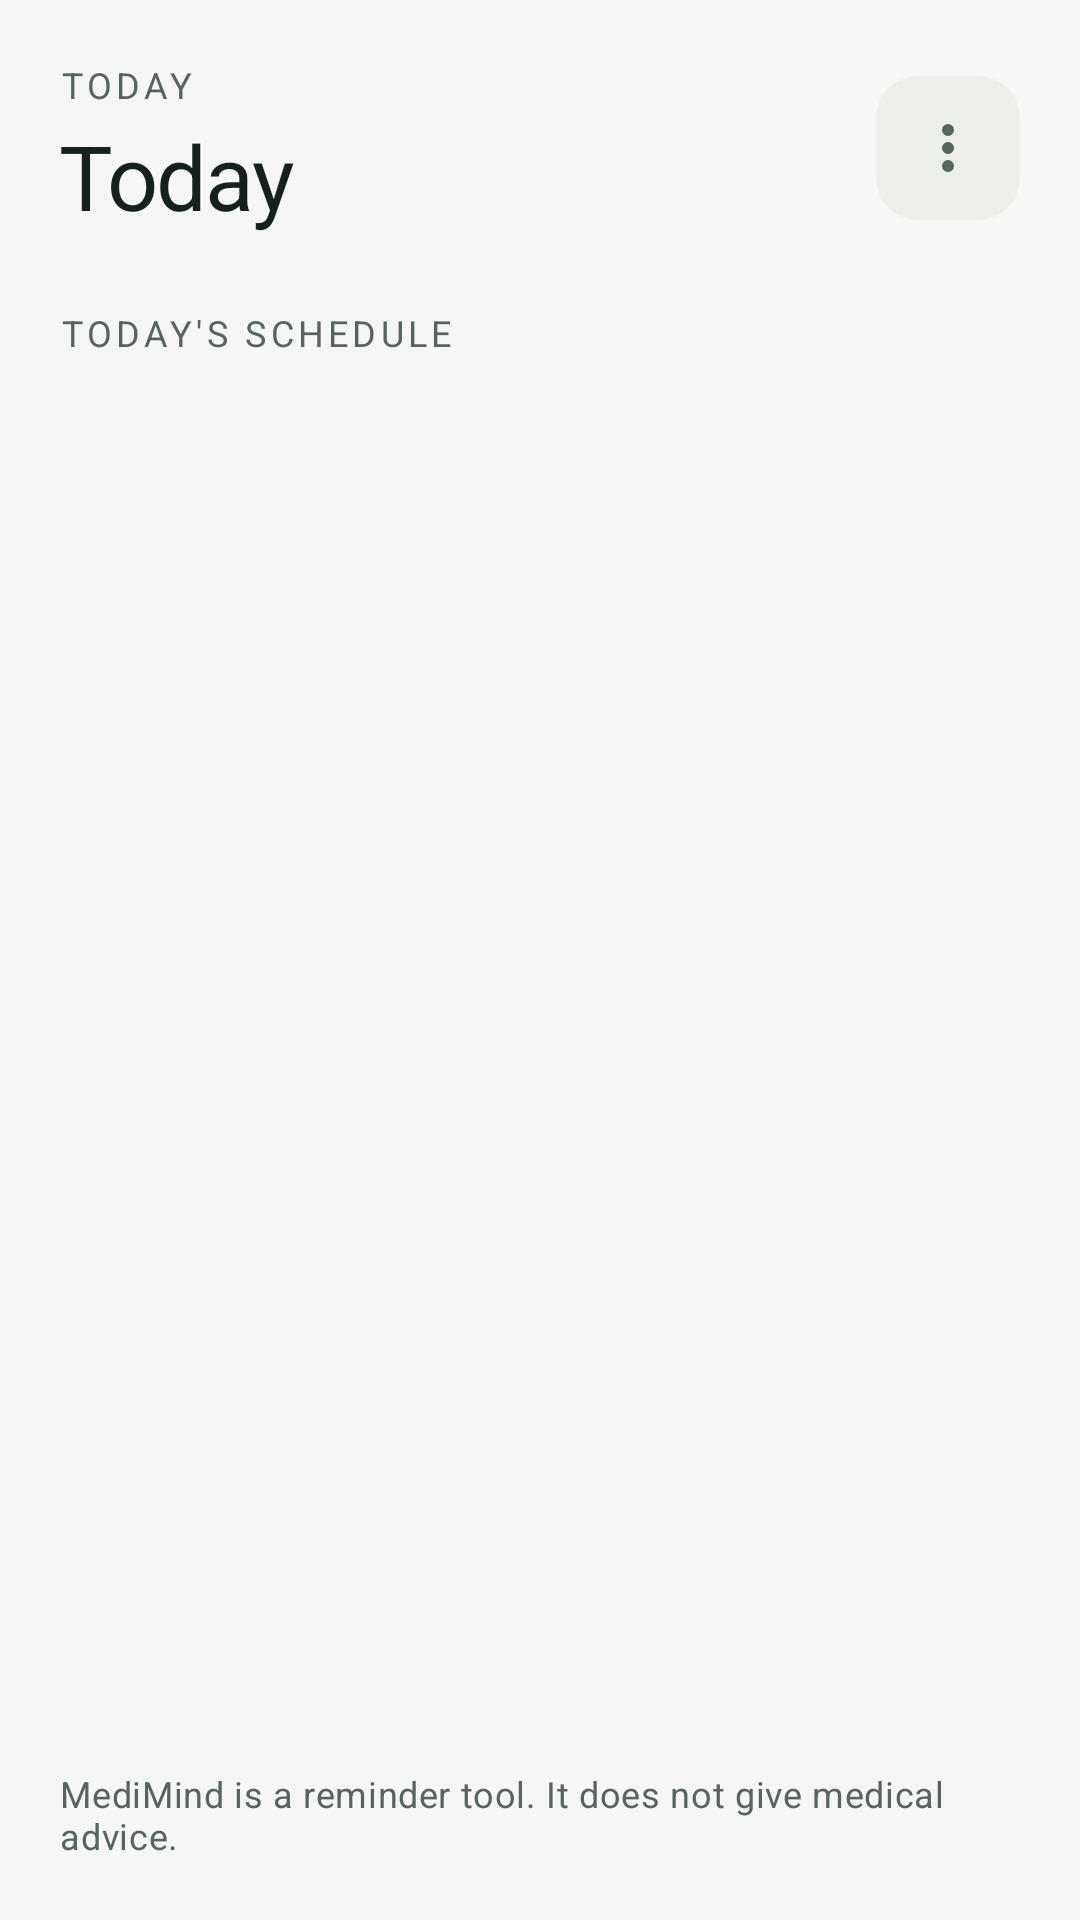

Here is an Android app screen rendered from its layout file. Give the layout XML and the strings, colors and styles it references.
<!-- AndroidManifest.xml: application theme Theme.MediMind -->
<!-- res/layout/activity_today.xml -->
<?xml version="1.0" encoding="utf-8"?>
<LinearLayout xmlns:android="http://schemas.android.com/apk/res/android"
    android:id="@+id/root"
    android:layout_width="match_parent"
    android:layout_height="match_parent"
    android:orientation="vertical"
    android:padding="@dimen/screen_padding">

    <LinearLayout
        android:layout_width="match_parent"
        android:layout_height="wrap_content"
        android:gravity="center_vertical"
        android:orientation="horizontal">

        <LinearLayout
            android:layout_width="0dp"
            android:layout_height="wrap_content"
            android:layout_weight="1"
            android:orientation="vertical">

            <TextView
                android:layout_width="wrap_content"
                android:layout_height="wrap_content"
                android:text="@string/eyebrow_today"
                android:textAppearance="@style/TextAppearance.MediMind.Section" />

            <TextView
                android:id="@+id/title"
                android:layout_width="match_parent"
                android:layout_height="wrap_content"
                android:layout_marginTop="2dp"
                android:text="@string/title_today"
                android:textAppearance="@style/TextAppearance.MediMind.Display" />
        </LinearLayout>

        <ImageButton
            android:id="@+id/more"
            style="@style/Widget.MediMind.IconButton"
            android:layout_width="@dimen/touch_target"
            android:layout_height="@dimen/touch_target"
            android:layout_marginStart="@dimen/space_small"
            android:contentDescription="@string/action_more_options"
            android:src="@drawable/ic_more_vert" />
    </LinearLayout>

    <LinearLayout
        android:id="@+id/doseHero"
        android:layout_width="match_parent"
        android:layout_height="wrap_content"
        android:layout_marginTop="@dimen/space_large"
        android:background="@drawable/bg_card"
        android:orientation="vertical"
        android:padding="@dimen/space_medium"
        android:visibility="gone">

        <TextView
            android:id="@+id/doseSummary"
            android:layout_width="match_parent"
            android:layout_height="wrap_content"
            android:textAppearance="@style/TextAppearance.MediMind.BodyStrong" />

        <ProgressBar
            android:id="@+id/doseProgress"
            style="?android:attr/progressBarStyleHorizontal"
            android:layout_width="match_parent"
            android:layout_height="6dp"
            android:layout_marginTop="12dp"
            android:max="100"
            android:progress="0"
            android:progressDrawable="@drawable/progress_bar" />
    </LinearLayout>

    <TextView
        android:id="@+id/reminderWarning"
        android:layout_width="match_parent"
        android:layout_height="wrap_content"
        android:layout_marginTop="@dimen/space_medium"
        android:accessibilityLiveRegion="polite"
        android:background="@drawable/bg_warning_card"
        android:padding="@dimen/space_medium"
        android:textColor="@color/warning"
        android:textSize="@dimen/text_caption"
        android:visibility="gone" />

    <androidx.appcompat.widget.AppCompatButton
        android:id="@+id/reminderSettings"
        style="@style/Widget.MediMind.Button.Secondary"
        android:layout_width="match_parent"
        android:layout_height="wrap_content"
        android:layout_marginTop="@dimen/space_small"
        android:text="@string/action_settings"
        android:visibility="gone" />

    <TextView
        android:layout_width="match_parent"
        android:layout_height="wrap_content"
        android:layout_marginTop="@dimen/space_large"
        android:text="@string/section_today_schedule"
        android:textAppearance="@style/TextAppearance.MediMind.Section" />

    <ProgressBar
        android:id="@+id/loading"
        android:layout_width="wrap_content"
        android:layout_height="wrap_content"
        android:layout_gravity="center_horizontal"
        android:layout_marginTop="@dimen/space_medium"
        android:indeterminateTint="@color/primary"
        android:visibility="gone" />

    <TextView
        android:id="@+id/empty"
        android:layout_width="match_parent"
        android:layout_height="wrap_content"
        android:gravity="center"
        android:paddingStart="@dimen/space_large"
        android:paddingTop="@dimen/space_large"
        android:paddingEnd="@dimen/space_large"
        android:paddingBottom="@dimen/space_small"
        android:text="@string/empty_today"
        android:textAppearance="@style/TextAppearance.MediMind.Body"
        android:textColor="@color/text_secondary"
        android:visibility="gone" />

    <androidx.appcompat.widget.AppCompatButton
        android:id="@+id/retry"
        style="@style/Widget.MediMind.Button.Secondary"
        android:layout_width="match_parent"
        android:layout_height="wrap_content"
        android:layout_marginTop="@dimen/space_small"
        android:text="@string/action_retry"
        android:visibility="gone" />

    <androidx.recyclerview.widget.RecyclerView
        android:id="@+id/doses"
        android:layout_width="match_parent"
        android:layout_height="0dp"
        android:layout_marginTop="12dp"
        android:layout_weight="1"
        android:clipToPadding="false"
        android:paddingBottom="@dimen/space_small" />

    <TextView
        android:layout_width="match_parent"
        android:layout_height="wrap_content"
        android:layout_marginTop="12dp"
        android:text="@string/medical_disclaimer"
        android:textAppearance="@style/TextAppearance.MediMind.Caption"
        android:textSize="12sp" />
</LinearLayout>
<!-- resources referenced by this layout -->
<resources>
  <color name="primary">#1F5C53</color>
  <color name="text_secondary">#58655F</color>
  <color name="warning">#8A5A1E</color>
  <dimen name="screen_padding">20dp</dimen>
  <dimen name="space_large">24dp</dimen>
  <dimen name="space_medium">16dp</dimen>
  <dimen name="space_small">8dp</dimen>
  <dimen name="text_caption">13sp</dimen>
  <dimen name="touch_target">48dp</dimen>
  <!-- drawable bg_card (drawable) -->
  <?xml version="1.0" encoding="utf-8"?>
  <shape xmlns:android="http://schemas.android.com/apk/res/android">
      <solid android:color="@color/card" />
      <corners android:radius="@dimen/corner_radius" />
      <stroke android:width="1dp" android:color="@color/outline" />
  </shape>
  <!-- drawable bg_warning_card (drawable) -->
  <?xml version="1.0" encoding="utf-8"?>
  <shape xmlns:android="http://schemas.android.com/apk/res/android">
      <solid android:color="@color/warning_container" />
      <corners android:radius="@dimen/corner_radius_small" />
  </shape>
  <string name="action_more_options">More options</string>
  <string name="action_retry">Retry</string>
  <string name="action_settings">Settings</string>
  <string name="empty_today">No doses today. Add a medicine to get started.</string>
  <string name="eyebrow_today">Today</string>
  <string name="medical_disclaimer">MediMind is a reminder tool. It does not give medical advice.</string>
  <string name="section_today_schedule">Today\'s schedule</string>
  <string name="title_today">Today</string>
  <style name="TextAppearance.MediMind.Body" parent="TextAppearance.MaterialComponents.Body1">
          <item name="android:fontFamily">sans-serif</item>
          <item name="android:textSize">@dimen/text_body</item>
          <item name="android:textColor">@color/text_primary</item>
          <item name="android:lineSpacingExtra">3dp</item>
      </style>
  <style name="TextAppearance.MediMind.BodyStrong" parent="TextAppearance.MediMind.Body">
          <item name="android:fontFamily">sans-serif-medium</item>
      </style>
  <style name="TextAppearance.MediMind.Caption" parent="TextAppearance.MaterialComponents.Body2">
          <item name="android:fontFamily">sans-serif</item>
          <item name="android:textSize">@dimen/text_caption</item>
          <item name="android:textColor">@color/text_secondary</item>
          <item name="android:lineSpacingExtra">2dp</item>
      </style>
  <style name="Widget.MediMind.Button.Secondary" parent="Widget.MediMind.Button.Primary">
          <item name="android:background">@drawable/bg_secondary_button</item>
          <item name="android:textColor">@color/text_primary</item>
      </style>
  <style name="Theme.MediMind" parent="Theme.MediMind.Base">
          <item name="android:windowLightStatusBar">true</item>
      </style>
  <color name="card">#FFFFFF</color>
  <dimen name="corner_radius">20dp</dimen>
  <color name="outline">#E3E7E2</color>
  <color name="warning_container">#FBF0DF</color>
  <dimen name="corner_radius_small">14dp</dimen>
  <color name="surface_variant">#ECEEEA</color>
  <dimen name="text_body">15sp</dimen>
  <color name="text_primary">#16211E</color>
  <dimen name="text_display">30sp</dimen>
  <dimen name="text_label">12sp</dimen>
  <!-- drawable bg_primary_button (drawable) -->
  <?xml version="1.0" encoding="utf-8"?>
  <ripple xmlns:android="http://schemas.android.com/apk/res/android"
      android:color="@color/ripple">
      <item>
          <shape>
              <solid android:color="@color/primary" />
              <corners android:radius="100dp" />
          </shape>
      </item>
  </ripple>
  <color name="on_primary">#FFFFFF</color>
  <dimen name="button_height">52dp</dimen>
  <color name="ripple">#1F1F5C53</color>
  <color name="on_primary_container">#10322C</color>
  <color name="error">#B3261E</color>
  <color name="surface">#F6F7F4</color>
  <color name="nav_bar">#16211E</color>
  <style name="ShapeAppearanceOverlay.MediMind.Dialog" parent="">
          <item name="cornerFamily">rounded</item>
          <item name="cornerSize">24dp</item>
      </style>
</resources>
